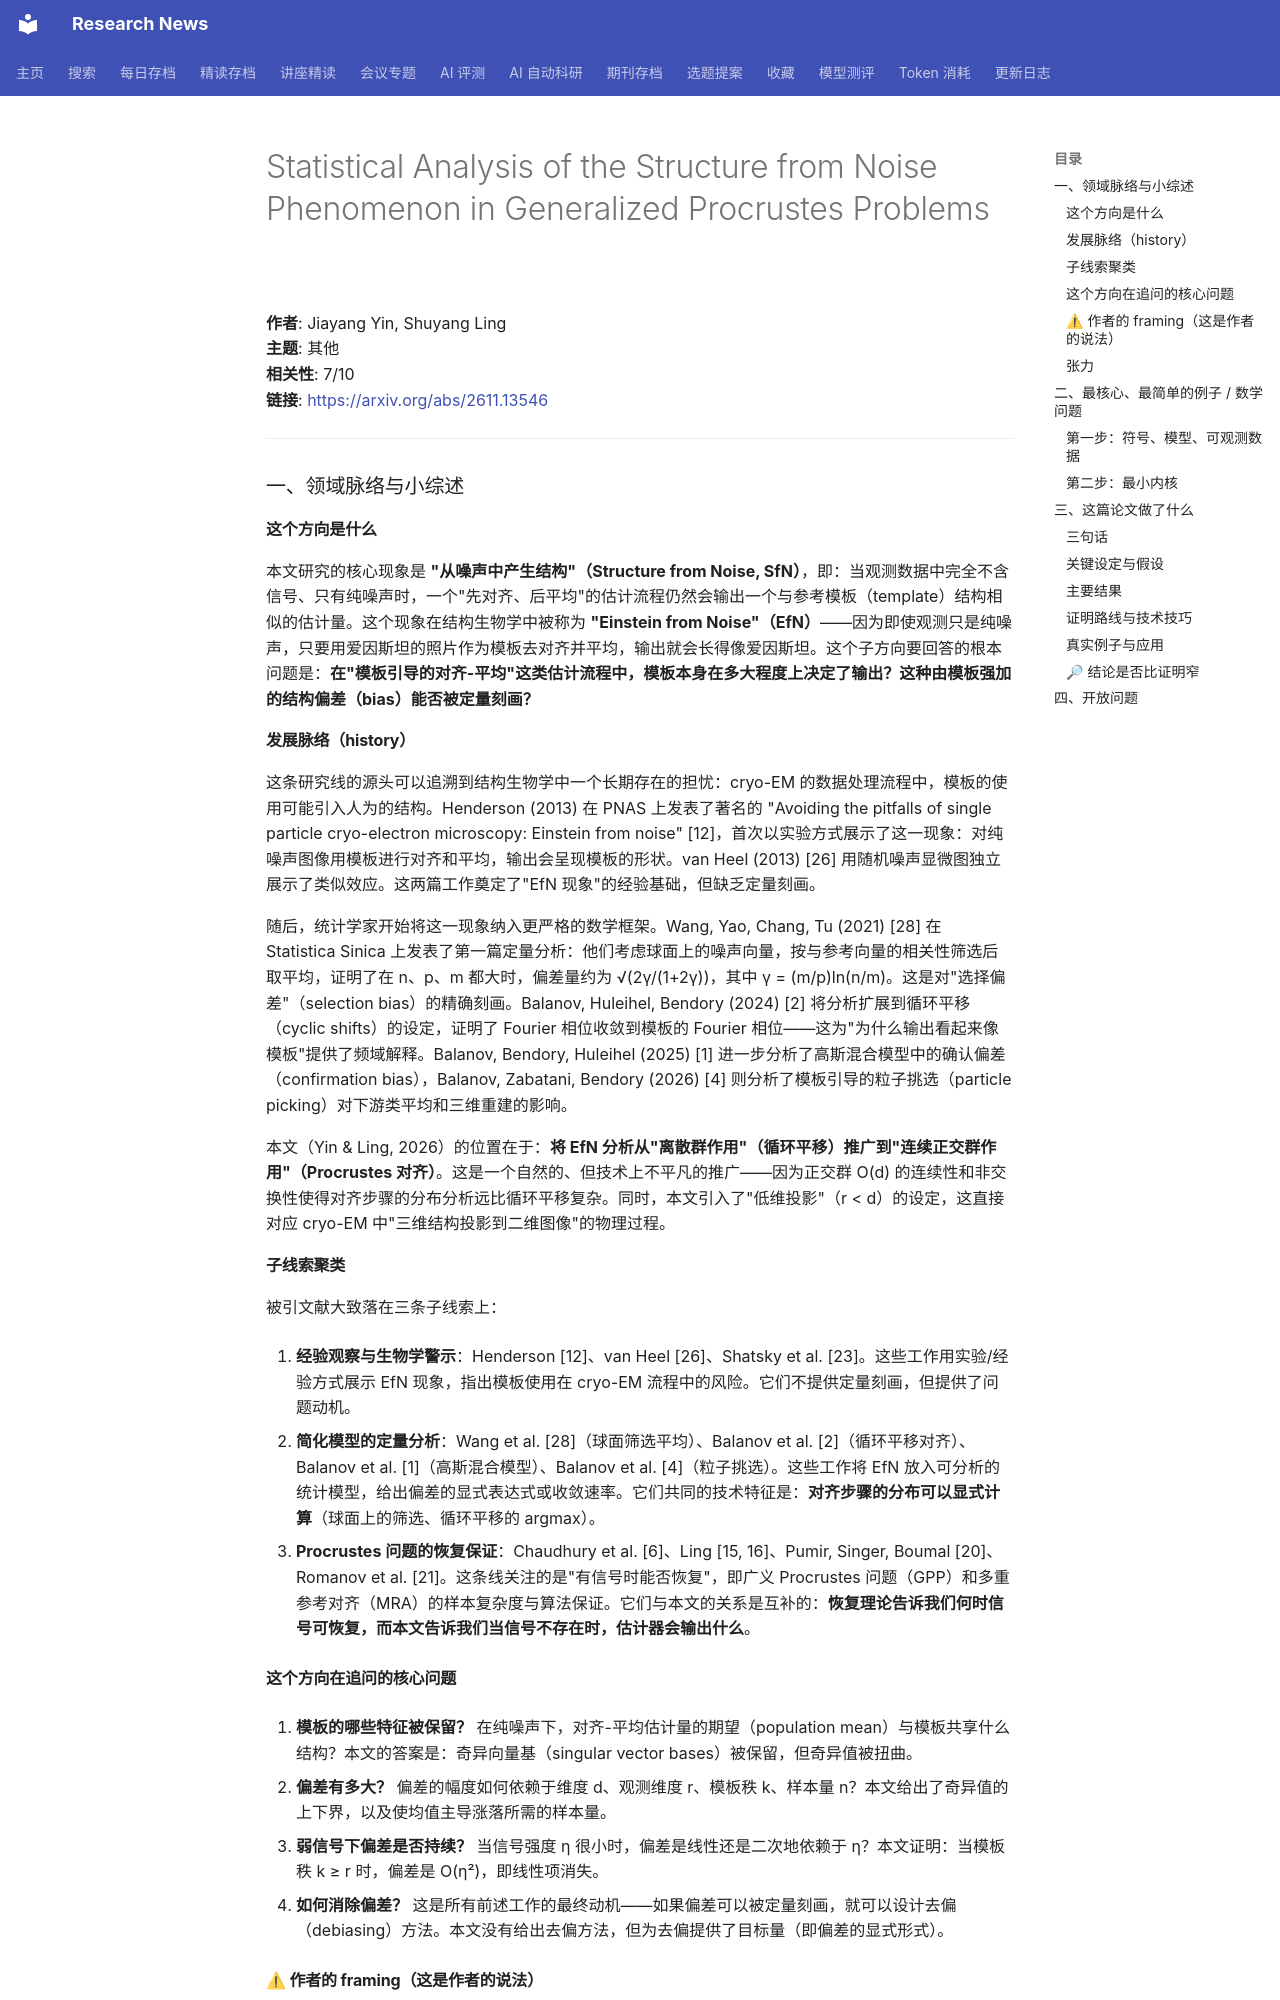

repository: cxy0714/research-news · page: deep_reads/2026-11-12-2611.13546/index.html · generator: mkdocs

# Statistical Analysis of the Structure from Noise Phenomenon in Generalized Procrustes Problems

**作者**: Jiayang Yin, Shuyang Ling  
**主题**: 其他  
**相关性**: 7/10  
**链接**: <https://arxiv.org/abs/2611.13546>

---

### 一、领域脉络与小综述

#### 这个方向是什么

本文研究的核心现象是 **"从噪声中产生结构"（Structure from Noise, SfN）**，即：当观测数据中完全不含信号、只有纯噪声时，一个"先对齐、后平均"的估计流程仍然会输出一个与参考模板（template）结构相似的估计量。这个现象在结构生物学中被称为 **"Einstein from Noise"（EfN）**——因为即使观测只是纯噪声，只要用爱因斯坦的照片作为模板去对齐并平均，输出就会长得像爱因斯坦。这个子方向要回答的根本问题是：**在"模板引导的对齐-平均"这类估计流程中，模板本身在多大程度上决定了输出？这种由模板强加的结构偏差（bias）能否被定量刻画？**

#### 发展脉络（history）

这条研究线的源头可以追溯到结构生物学中一个长期存在的担忧：cryo-EM 的数据处理流程中，模板的使用可能引入人为的结构。Henderson (2013) 在 PNAS 上发表了著名的 "Avoiding the pitfalls of single particle cryo-electron microscopy: Einstein from noise" [12]，首次以实验方式展示了这一现象：对纯噪声图像用模板进行对齐和平均，输出会呈现模板的形状。van Heel (2013) [26] 用随机噪声显微图独立展示了类似效应。这两篇工作奠定了"EfN 现象"的经验基础，但缺乏定量刻画。

随后，统计学家开始将这一现象纳入更严格的数学框架。Wang, Yao, Chang, Tu (2021) [28] 在 Statistica Sinica 上发表了第一篇定量分析：他们考虑球面上的噪声向量，按与参考向量的相关性筛选后取平均，证明了在 n、p、m 都大时，偏差量约为 √(2γ/(1+2γ))，其中 γ = (m/p)ln(n/m)。这是对"选择偏差"（selection bias）的精确刻画。Balanov, Huleihel, Bendory (2024) [2] 将分析扩展到循环平移（cyclic shifts）的设定，证明了 Fourier 相位收敛到模板的 Fourier 相位——这为"为什么输出看起来像模板"提供了频域解释。Balanov, Bendory, Huleihel (2025) [1] 进一步分析了高斯混合模型中的确认偏差（confirmation bias），Balanov, Zabatani, Bendory (2026) [4] 则分析了模板引导的粒子挑选（particle picking）对下游类平均和三维重建的影响。

本文（Yin & Ling, 2026）的位置在于：**将 EfN 分析从"离散群作用"（循环平移）推广到"连续正交群作用"（Procrustes 对齐）**。这是一个自然的、但技术上不平凡的推广——因为正交群 O(d) 的连续性和非交换性使得对齐步骤的分布分析远比循环平移复杂。同时，本文引入了"低维投影"（r < d）的设定，这直接对应 cryo-EM 中"三维结构投影到二维图像"的物理过程。

#### 子线索聚类

被引文献大致落在三条子线索上：

1. **经验观察与生物学警示**：Henderson [12]、van Heel [26]、Shatsky et al. [23]。这些工作用实验/经验方式展示 EfN 现象，指出模板使用在 cryo-EM 流程中的风险。它们不提供定量刻画，但提供了问题动机。

2. **简化模型的定量分析**：Wang et al. [28]（球面筛选平均）、Balanov et al. [2]（循环平移对齐）、Balanov et al. [1]（高斯混合模型）、Balanov et al. [4]（粒子挑选）。这些工作将 EfN 放入可分析的统计模型，给出偏差的显式表达式或收敛速率。它们共同的技术特征是：**对齐步骤的分布可以显式计算**（球面上的筛选、循环平移的 argmax）。

3. **Procrustes 问题的恢复保证**：Chaudhury et al. [6]、Ling [15, 16]、Pumir, Singer, Boumal [20]、Romanov et al. [21]。这条线关注的是"有信号时能否恢复"，即广义 Procrustes 问题（GPP）和多重参考对齐（MRA）的样本复杂度与算法保证。它们与本文的关系是互补的：**恢复理论告诉我们何时信号可恢复，而本文告诉我们当信号不存在时，估计器会输出什么**。

#### 这个方向在追问的核心问题

1. **模板的哪些特征被保留？** 在纯噪声下，对齐-平均估计量的期望（population mean）与模板共享什么结构？本文的答案是：奇异向量基（singular vector bases）被保留，但奇异值被扭曲。

2. **偏差有多大？** 偏差的幅度如何依赖于维度 d、观测维度 r、模板秩 k、样本量 n？本文给出了奇异值的上下界，以及使均值主导涨落所需的样本量。

3. **弱信号下偏差是否持续？** 当信号强度 η 很小时，偏差是线性还是二次地依赖于 η？本文证明：当模板秩 k ≥ r 时，偏差是 O(η²)，即线性项消失。

4. **如何消除偏差？** 这是所有前述工作的最终动机——如果偏差可以被定量刻画，就可以设计去偏（debiasing）方法。本文没有给出去偏方法，但为去偏提供了目标量（即偏差的显式形式）。

#### ⚠ 作者的 framing（这是作者的说法）

作者在引言中把本文定位为"对 EfN 现象在连续群作用下的定量刻画"，并强调两个贡献：(i) 将 EfN 分析从循环平移推广到正交群；(ii) 引入低维投影设定以更接近 cryo-EM 的物理过程。作者将本文与 Balanov et al. [2] 的关系表述为"自然的问题延伸"（"This suggests a natural question for other transformation models"），并指出 Pumir et al. [20] 研究的是"高噪声但仍有信号"的恢复问题，而本文研究的是"纯噪声"下的偏差问题。作者淡化了与 Wang et al. [28] 的联系——后者研究的是"筛选"而非"对齐"，但两者在数学上共享"选择偏差"的核心机制。**值得注意**：作者没有讨论去偏方法，也没有讨论当模板本身有误差（misspecified template）时的情况——这两个方向可能是后续工作的空间。
